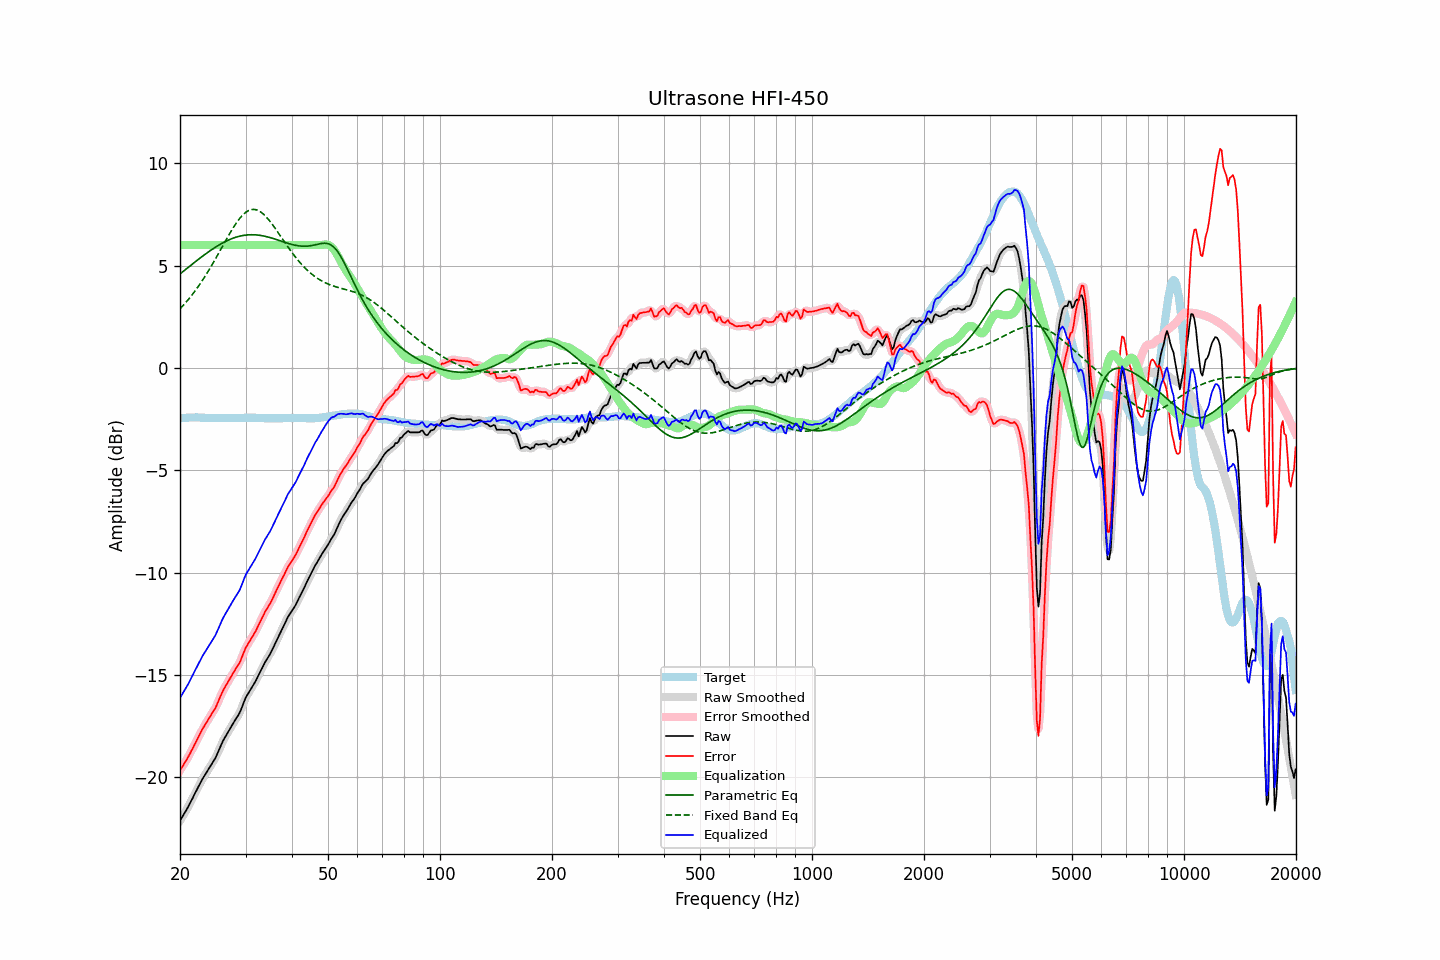

The table this chart was drawn from, first rows:
frequency, raw, error, smoothed, error_smoothed, equalization, parametric_eq, fixed_band_eq, equalized_raw, equalized_smoothed, target
20.00, -22.13, -19.66, -22.13, -19.66, 6.00, 4.59, 2.89, -16.13, -16.13, -2.47
20.20, -22.00, -19.54, -22.00, -19.54, 6.00, 4.65, 2.97, -16.00, -16.00, -2.46
20.40, -21.86, -19.41, -21.87, -19.42, 6.00, 4.72, 3.05, -15.86, -15.87, -2.45
20.61, -21.73, -19.29, -21.73, -19.29, 6.00, 4.78, 3.14, -15.73, -15.73, -2.45
20.81, -21.60, -19.16, -21.60, -19.16, 6.00, 4.84, 3.23, -15.60, -15.60, -2.44
21.02, -21.46, -19.02, -21.46, -19.02, 6.00, 4.91, 3.32, -15.46, -15.46, -2.44
21.23, -21.31, -18.88, -21.31, -18.88, 6.00, 4.97, 3.42, -15.31, -15.31, -2.43
21.44, -21.15, -18.72, -21.16, -18.73, 6.00, 5.03, 3.52, -15.15, -15.16, -2.43
21.66, -21.00, -18.58, -21.00, -18.57, 6.00, 5.09, 3.62, -15.00, -15.00, -2.43
21.87, -20.84, -18.41, -20.84, -18.42, 6.00, 5.15, 3.72, -14.84, -14.84, -2.43
22.09, -20.69, -18.27, -20.69, -18.27, 6.00, 5.22, 3.83, -14.69, -14.69, -2.42
22.31, -20.53, -18.11, -20.53, -18.11, 6.00, 5.28, 3.94, -14.53, -14.53, -2.42
22.54, -20.38, -17.96, -20.38, -17.95, 6.00, 5.34, 4.05, -14.38, -14.38, -2.43
22.76, -20.23, -17.79, -20.23, -17.80, 6.00, 5.40, 4.16, -14.23, -14.23, -2.44
22.99, -20.08, -17.65, -20.09, -17.65, 6.00, 5.46, 4.28, -14.08, -14.09, -2.44
23.22, -19.95, -17.52, -19.95, -17.51, 6.00, 5.52, 4.40, -13.95, -13.95, -2.44
23.45, -19.83, -17.38, -19.83, -17.38, 6.00, 5.57, 4.53, -13.83, -13.83, -2.45
23.69, -19.70, -17.26, -19.70, -17.26, 6.00, 5.63, 4.65, -13.70, -13.70, -2.45
23.92, -19.58, -17.13, -19.58, -17.13, 6.00, 5.69, 4.78, -13.58, -13.58, -2.45
24.16, -19.45, -17.00, -19.45, -17.00, 6.00, 5.74, 4.91, -13.45, -13.45, -2.45
24.40, -19.32, -16.87, -19.33, -16.88, 6.00, 5.79, 5.04, -13.32, -13.33, -2.45
24.65, -19.19, -16.75, -19.20, -16.75, 6.00, 5.84, 5.18, -13.19, -13.20, -2.45
24.89, -19.07, -16.62, -19.06, -16.61, 6.00, 5.90, 5.32, -13.07, -13.06, -2.45
25.14, -18.90, -16.45, -18.90, -16.45, 6.00, 5.94, 5.46, -12.90, -12.90, -2.45
25.39, -18.72, -16.26, -18.72, -16.27, 6.00, 5.99, 5.60, -12.72, -12.72, -2.46
25.65, -18.53, -16.08, -18.53, -16.08, 6.00, 6.04, 5.74, -12.53, -12.53, -2.46
25.91, -18.35, -15.90, -18.36, -15.90, 6.00, 6.08, 5.88, -12.35, -12.36, -2.46
26.16, -18.19, -15.73, -18.20, -15.74, 6.00, 6.12, 6.02, -12.19, -12.20, -2.46
26.43, -18.05, -15.60, -18.05, -15.59, 6.00, 6.17, 6.16, -12.05, -12.05, -2.46
26.69, -17.91, -15.45, -17.91, -15.45, 6.00, 6.20, 6.30, -11.91, -11.91, -2.46
26.96, -17.77, -15.32, -17.78, -15.32, 6.00, 6.24, 6.44, -11.77, -11.78, -2.46
27.23, -17.64, -15.19, -17.64, -15.19, 6.00, 6.27, 6.57, -11.64, -11.64, -2.46
27.50, -17.51, -15.06, -17.51, -15.05, 6.00, 6.31, 6.71, -11.51, -11.51, -2.46
27.77, -17.38, -14.92, -17.38, -14.92, 6.00, 6.34, 6.83, -11.38, -11.38, -2.46
28.05, -17.25, -14.79, -17.25, -14.79, 6.00, 6.36, 6.96, -11.25, -11.25, -2.46
28.33, -17.12, -14.66, -17.13, -14.67, 6.00, 6.39, 7.08, -11.12, -11.13, -2.46
28.62, -17.00, -14.55, -17.00, -14.55, 6.00, 6.41, 7.19, -11.00, -11.00, -2.46
28.90, -16.87, -14.42, -16.86, -14.41, 6.00, 6.43, 7.29, -10.87, -10.86, -2.45
29.19, -16.69, -14.24, -16.68, -14.24, 6.00, 6.45, 7.38, -10.69, -10.68, -2.45
29.48, -16.48, -14.03, -16.48, -14.04, 6.00, 6.47, 7.47, -10.48, -10.48, -2.45
29.78, -16.28, -13.85, -16.29, -13.85, 6.00, 6.48, 7.54, -10.28, -10.29, -2.44
30.08, -16.09, -13.66, -16.11, -13.67, 6.00, 6.49, 7.61, -10.09, -10.11, -2.44
30.38, -15.96, -13.53, -15.96, -13.52, 6.00, 6.50, 7.66, -9.96, -9.96, -2.44
30.68, -15.83, -13.40, -15.83, -13.39, 6.00, 6.50, 7.70, -9.83, -9.83, -2.44
30.99, -15.70, -13.27, -15.70, -13.27, 6.00, 6.51, 7.73, -9.70, -9.70, -2.44
31.30, -15.57, -13.14, -15.57, -13.14, 6.00, 6.51, 7.74, -9.57, -9.57, -2.44
31.61, -15.44, -13.01, -15.44, -13.01, 6.00, 6.50, 7.74, -9.44, -9.44, -2.44
31.93, -15.31, -12.88, -15.31, -12.87, 6.00, 6.50, 7.73, -9.31, -9.31, -2.44
32.24, -15.16, -12.71, -15.16, -12.72, 6.00, 6.49, 7.71, -9.16, -9.16, -2.45
32.57, -15.00, -12.56, -15.00, -12.56, 6.00, 6.48, 7.67, -9.00, -9.00, -2.45
32.89, -14.84, -12.39, -14.84, -12.39, 6.00, 6.47, 7.63, -8.84, -8.84, -2.45
33.22, -14.68, -12.22, -14.68, -12.23, 6.00, 6.46, 7.57, -8.68, -8.68, -2.46
33.55, -14.53, -12.07, -14.53, -12.07, 6.00, 6.45, 7.51, -8.53, -8.53, -2.46
33.89, -14.37, -11.91, -14.38, -11.91, 6.00, 6.43, 7.43, -8.37, -8.38, -2.47
34.23, -14.24, -11.78, -14.24, -11.78, 6.00, 6.41, 7.35, -8.24, -8.24, -2.47
34.57, -14.11, -11.64, -14.11, -11.65, 6.00, 6.39, 7.26, -8.11, -8.11, -2.47
34.92, -13.99, -11.53, -13.98, -11.52, 6.00, 6.37, 7.16, -7.99, -7.98, -2.47
35.27, -13.83, -11.37, -13.83, -11.37, 6.00, 6.35, 7.06, -7.83, -7.83, -2.47
35.62, -13.67, -11.21, -13.67, -11.21, 6.00, 6.32, 6.95, -7.67, -7.67, -2.47
35.97, -13.50, -11.03, -13.50, -11.04, 6.00, 6.30, 6.84, -7.50, -7.50, -2.47
... 635 more rows
